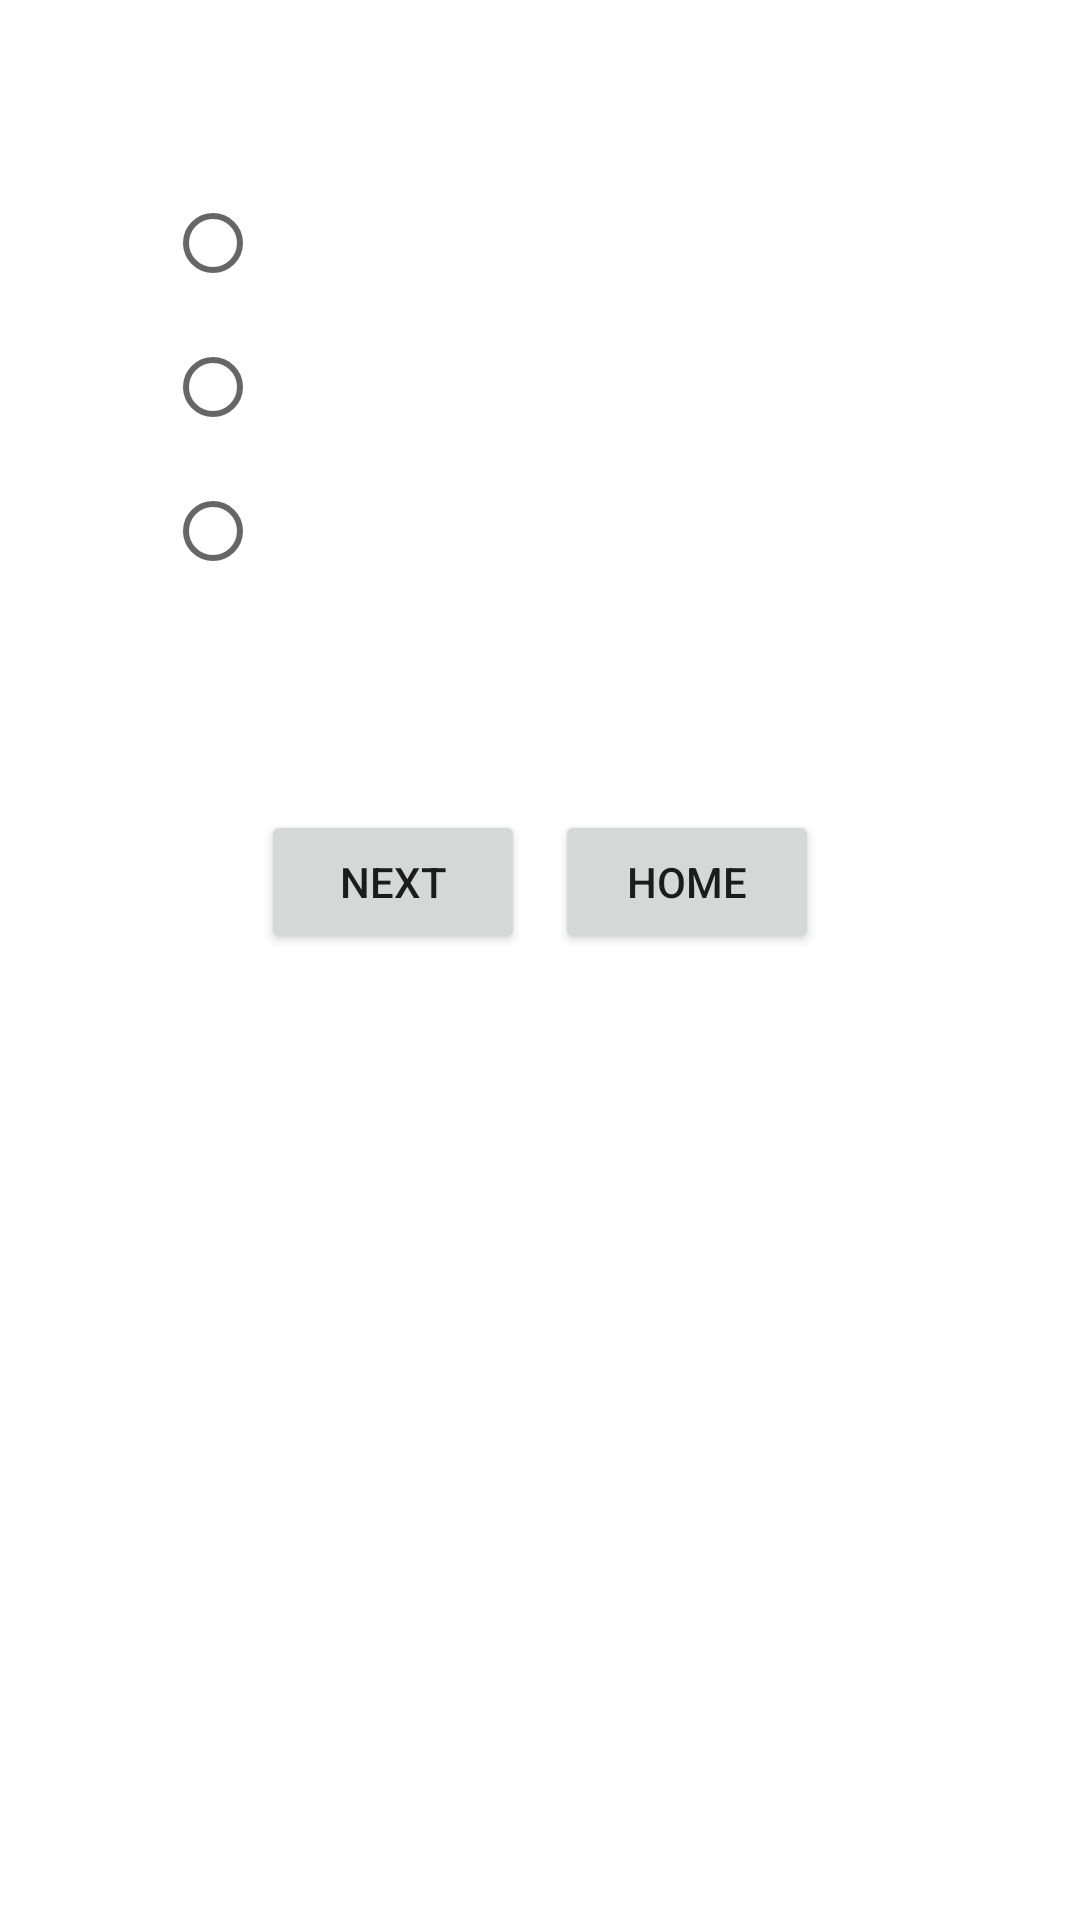

Here is an Android app screen rendered from its layout file. Give the layout XML and the strings, colors and styles it references.
<!-- AndroidManifest.xml: application theme Theme.DakamQuizApp -->
<!-- res/layout/fragment_question.xml -->
<?xml version="1.0" encoding="utf-8"?>
<LinearLayout xmlns:android="http://schemas.android.com/apk/res/android"
    xmlns:tools="http://schemas.android.com/tools"
    android:layout_width="match_parent"
    android:layout_height="match_parent"
    android:orientation="vertical"
    tools:context=".ui.QuestionFragment">

    <LinearLayout
        android:layout_width="250dp"
        android:layout_height="250dp"
        android:layout_gravity="center"
        android:layout_marginTop="10dp"
        android:orientation="vertical">
    <TextView
        android:layout_width="match_parent"
        android:layout_height="wrap_content"
        android:layout_marginTop="10dp"
        android:textSize="20sp"
        android:gravity="left"
        android:id="@+id/qtn"/>

        <RadioGroup
            android:layout_width="match_parent"
            android:layout_marginTop="10dp"
            android:id="@+id/radioG"
            android:layout_height="200dp" >
            <RadioButton
                android:id="@+id/radiobtn1"
                android:layout_width="match_parent"
                android:layout_height="wrap_content"
                android:textSize="17sp" />
            <RadioButton
                android:id="@+id/radiobtn2"
                android:layout_width="match_parent"
                android:layout_height="wrap_content"
                android:textSize="17sp" />
            <RadioButton
                android:id="@+id/radiobtn3"
                android:layout_width="match_parent"
                android:layout_height="wrap_content"
                android:textSize="17sp" />
        </RadioGroup>


    </LinearLayout>

    <LinearLayout
        android:layout_width="match_parent"
        android:layout_height="wrap_content"
        android:layout_gravity="center_horizontal"
        android:layout_marginTop="10dp"
        android:gravity="center_horizontal"
        android:orientation="horizontal">
        <Button
            android:layout_width="wrap_content"
            android:layout_height="wrap_content"
            android:id="@+id/btn_next"
            android:text="Next" />

        <Button
            android:layout_width="wrap_content"
            android:layout_height="wrap_content"
            android:layout_marginLeft="10dp"
            android:id="@+id/btn_home"
            android:text="Home" />

    </LinearLayout>

</LinearLayout>
<!-- resources referenced by this layout -->
<resources>
  <style name="Theme.DakamQuizApp" parent="Theme.MaterialComponents.DayNight.DarkActionBar">
          
          <item name="colorPrimary">@color/purple_500</item>
          <item name="colorPrimaryVariant">@color/purple_700</item>
          <item name="colorOnPrimary">@color/white</item>
          
          <item name="colorSecondary">@color/teal_200</item>
          <item name="colorSecondaryVariant">@color/teal_700</item>
          <item name="colorOnSecondary">@color/black</item>
          
          <item name="android:statusBarColor" tools:targetApi="l">?attr/colorPrimaryVariant</item>
          
      </style>
  <!-- not gathered from this repository: default colours our renderer supplied (Android Studio template values) -->
  <color name="purple_500">#FF6200EE</color>
  <color name="purple_700">#FF3700B3</color>
  <color name="teal_200">#FF03DAC5</color>
  <color name="teal_700">#FF018786</color>
  <color name="black">#FF000000</color>
  <color name="white">#FFFFFFFF</color>
</resources>
